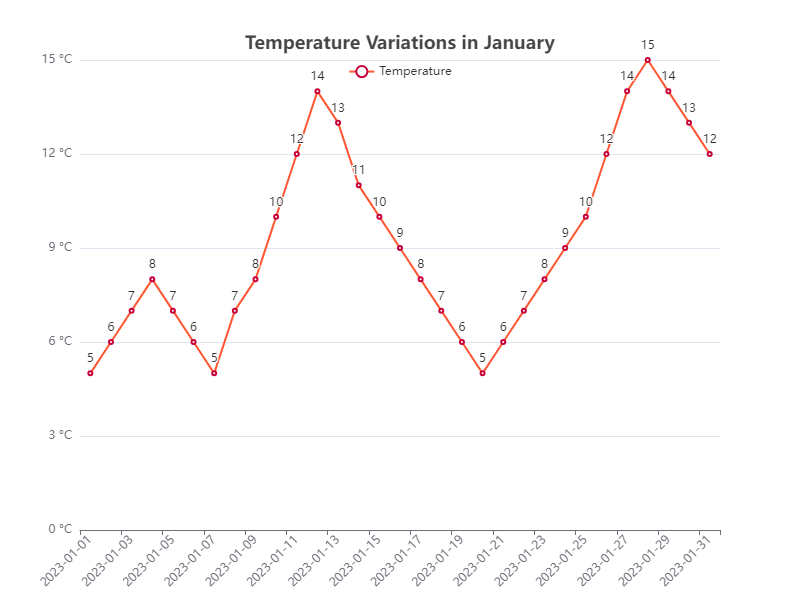

The data file committed next to this chart (first rows):
Date, Temperature
2023-01-01, 5
2023-01-02, 6
2023-01-03, 7
2023-01-04, 8
2023-01-05, 7
2023-01-06, 6
2023-01-07, 5
2023-01-08, 7
2023-01-09, 8
2023-01-10, 10
2023-01-11, 12
2023-01-12, 14
2023-01-13, 13
2023-01-14, 11
2023-01-15, 10
2023-01-16, 9
2023-01-17, 8
2023-01-18, 7
2023-01-19, 6
2023-01-20, 5
2023-01-21, 6
2023-01-22, 7
2023-01-23, 8
2023-01-24, 9
2023-01-25, 10
2023-01-26, 12
2023-01-27, 14
2023-01-28, 15
2023-01-29, 14
2023-01-30, 13
2023-01-31, 12
